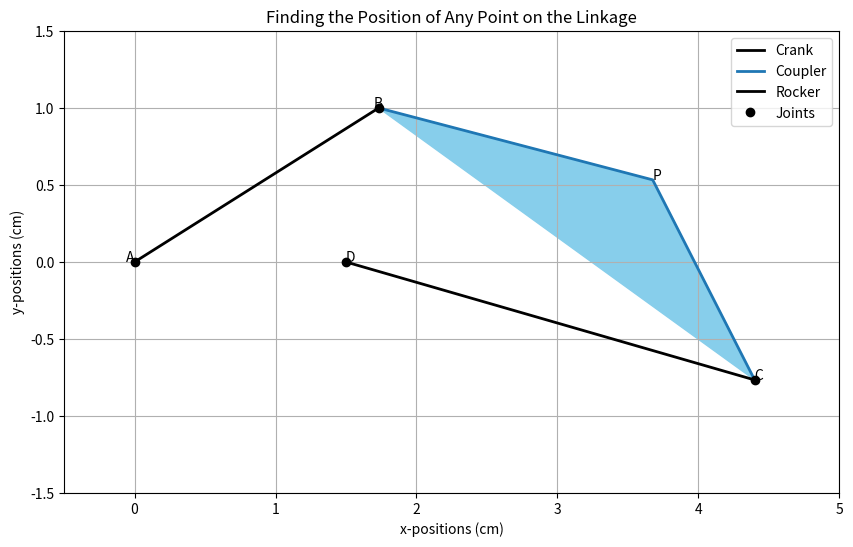

Write Python code to recreate this figure.
# Finding the Position of Any Point on the Linkage
# 16/04/2026
# Oscar T Mhlanga

import numpy as np
import matplotlib.pyplot as plt

# Constants (cm) and (radians)
a, b, c, d, p = 2, 3.2, 3, 1.5, 2
alpha = np.radians(20)
theta2 = np.radians(30)

# parameters for delta
r = d - a*np.cos(theta2)
s = a*np.sin(theta2)
f = np.sqrt(r**2 + s**2)

arg = (b**2 + c**2 - f**2) / (2 * b * c)
# Check Grashoff Condition
if not (-1<= arg <=1):
    print('Checking Grashoff Condition')
    if not (d + b < a + c):
        print('Non-Grashoff Fourbar Linkage')
    elif not (d + b == a + c):
        print('Special Case Fourbar Linkage')

else:

    delta = np.arccos(arg)

    g = b - c*np.cos(delta)
    h = c*np.sin(delta)

    # Calculation for theta3
    theta3 = np.arctan2(h*r - s*g, g*r + s*h)

    # Calculations for Positions B, C and P
    B_x = a*np.cos(theta2)
    B_y = a*np.sin(theta2)

    C_x = B_x + b*np.cos(theta3)
    C_y = B_y + b*np.sin(theta3)

    P_x = B_x + p*np.cos(alpha + theta3)
    P_y = B_y + p*np.sin(alpha + theta3)

    # Subplots for multiple parts, its best practise
    fig, ax = plt.subplots(figsize=(10,6))

    # Plots for Linkages
    ax.plot([0, B_x], [0, B_y], 'k-', lw=2, label='Crank')
    ax.plot([B_x, P_x, C_x], [B_y, P_y, C_y], lw=2, label='Coupler')
    ax.fill([B_x, P_x, C_x], [B_y, P_y, C_y], color='skyblue')
    ax.plot([d, C_x], [0, C_y], 'k-', lw=2, label='Rocker')
    ax.plot([0, B_x, C_x, d], [0, B_y, C_y, 0], 'ko', label='Joints')

    # Joint Labels
    ax.text(0, 0, 'A', ha='right')
    ax.text(B_x, B_y, 'B', ha='center')
    ax.text(P_x, P_y, 'P')
    ax.text(C_x, C_y, 'C')
    ax.text(d, 0, 'D')

    # Format Data
    ax.set_title('Finding the Position of Any Point on the Linkage')
    ax.set_xlabel('x-positions (cm)')
    ax.set_ylabel('y-positions (cm)')
    ax.set_ylim(-1.5, 1.5)
    ax.set_xlim(-0.5, 5)
    plt.legend()
    plt.grid(True)
    plt.show()
